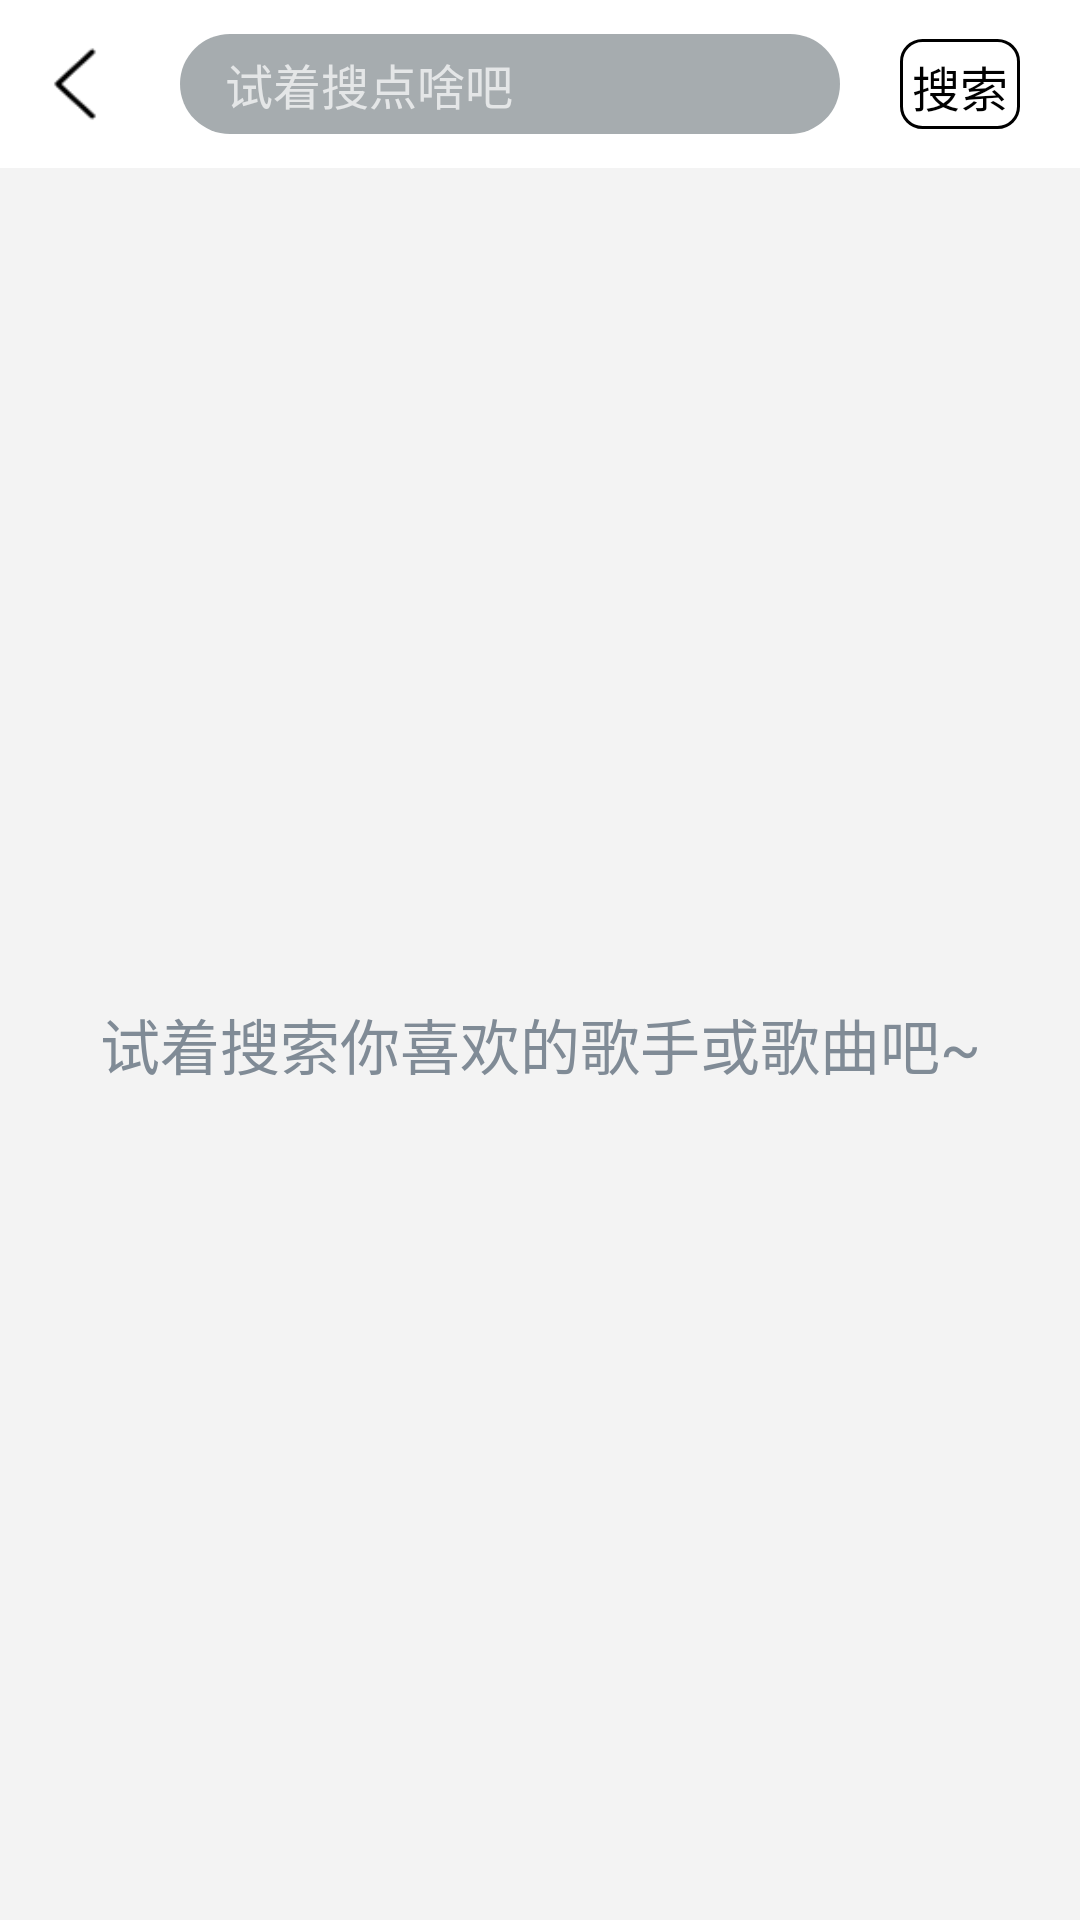

Produce the Android XML layout that renders to this screen, including the resource entries it uses.
<!-- AndroidManifest.xml: application theme Theme.Design.NoActionBar -->
<!-- res/layout/activity_search.xml -->
<?xml version="1.0" encoding="utf-8"?>
<RelativeLayout xmlns:android="http://schemas.android.com/apk/res/android"
    xmlns:tools="http://schemas.android.com/tools"
    android:layout_width="match_parent"
    android:layout_height="match_parent"
    tools:context=".SearchActivity">
    <RelativeLayout
        android:id="@+id/search_bar"
        android:layout_width="match_parent"
        android:layout_height="?android:attr/actionBarSize"
        android:background="@color/white">

        <ImageView
            android:layout_width="30dp"
            android:layout_height="30dp"
            android:layout_centerVertical="true"
            android:layout_marginStart="10dp"
            android:id="@+id/back_btn"
            android:src="@mipmap/back_black" />
        <EditText
            android:id="@+id/edit_keyword"
            android:layout_width="wrap_content"
            android:layout_height="wrap_content"
            android:layout_centerVertical="true"
            android:layout_marginEnd="20dp"
            android:layout_marginStart="20dp"
            android:layout_toEndOf="@id/back_btn"
            android:layout_toStartOf="@+id/search_btn"
            android:background="@drawable/seek_sp"
            android:focusable="true"
            android:focusableInTouchMode="true"
            android:paddingStart="15dp"
            android:hint="@string/search_singer"
            android:textColor="@color/grey"
            android:textSize="16sp" />

            <TextView
                android:id="@+id/search_btn"
                android:text="@string/search"
                android:textColor="@color/black"
                android:layout_centerInParent="true"
                android:layout_width="40dp"
                android:layout_height="30dp"
                android:layout_alignParentEnd="true"
                android:layout_centerVertical="true"
                android:gravity="center|right"
                android:background="@drawable/searchbtn"
                android:textSize="16dp"
                android:layout_marginEnd="20dp"/>
    </RelativeLayout>
    <ListView
        android:id="@+id/search_lv"
        android:layout_below="@+id/search_bar"
        android:layout_width="match_parent"
        android:layout_height="match_parent"
        android:padding="10dp"
        android:divider="@null"
        android:dividerHeight="6dp"
        android:scrollbars="none"
        android:visibility="gone"
        android:background="@color/grey_f3f3f3"/>
    <TextView
        android:id="@+id/tv_tip"
        android:layout_width="match_parent"
        android:layout_height="match_parent"
        android:gravity="center"
        android:text="试着搜索你喜欢的歌手或歌曲吧~"
        android:textSize="20dp"
        android:textColor="@color/grey"
        android:background="@color/grey_f3f3f3"
        android:layout_below="@+id/search_bar"/>


</RelativeLayout>
<!-- resources referenced by this layout -->
<resources>
  <color name="black">#000000</color>
  <color name="grey">#808B96 </color>
  <color name="grey_f3f3f3">#f3f3f3</color>
  <color name="white">#ffffff</color>
  <!-- drawable searchbtn (drawable-v24) -->
  <?xml version="1.0" encoding="utf-8"?>
  <shape xmlns:tools="http://schemas.android.com/tools"
      xmlns:android="http://schemas.android.com/apk/res/android"
      tools:ignore="MissingDefaultResource">
      <gradient android:startColor="#c0000000"  android:endColor="#c0000000" android:angle="90" />
      <solid android:color="#00ffffff" />
      <stroke android:width="1dp" android:color="#ff000000" />
      <corners android:radius="7dp" />
      <padding android:left="4dp" android:top="4dp" android:right="4dp" android:bottom="4dp" />
  </shape>
  <!-- drawable seek_sp (drawable) -->
  <?xml version="1.0" encoding="utf-8"?>
  <shape xmlns:android="http://schemas.android.com/apk/res/android"
      android:shape="rectangle">
      <solid  android:color="#A6ACAF "/>
      <corners
          android:radius="20dp"
          />
      <padding
          android:top="5dp"
          android:bottom="5dp"/>
  </shape>
  <!-- mipmap back_black: png bitmap (mipmap-xxhdpi, 695 bytes) -->
  <string name="search">搜索</string>
  <string name="search_singer">试着搜点啥吧</string>
</resources>
